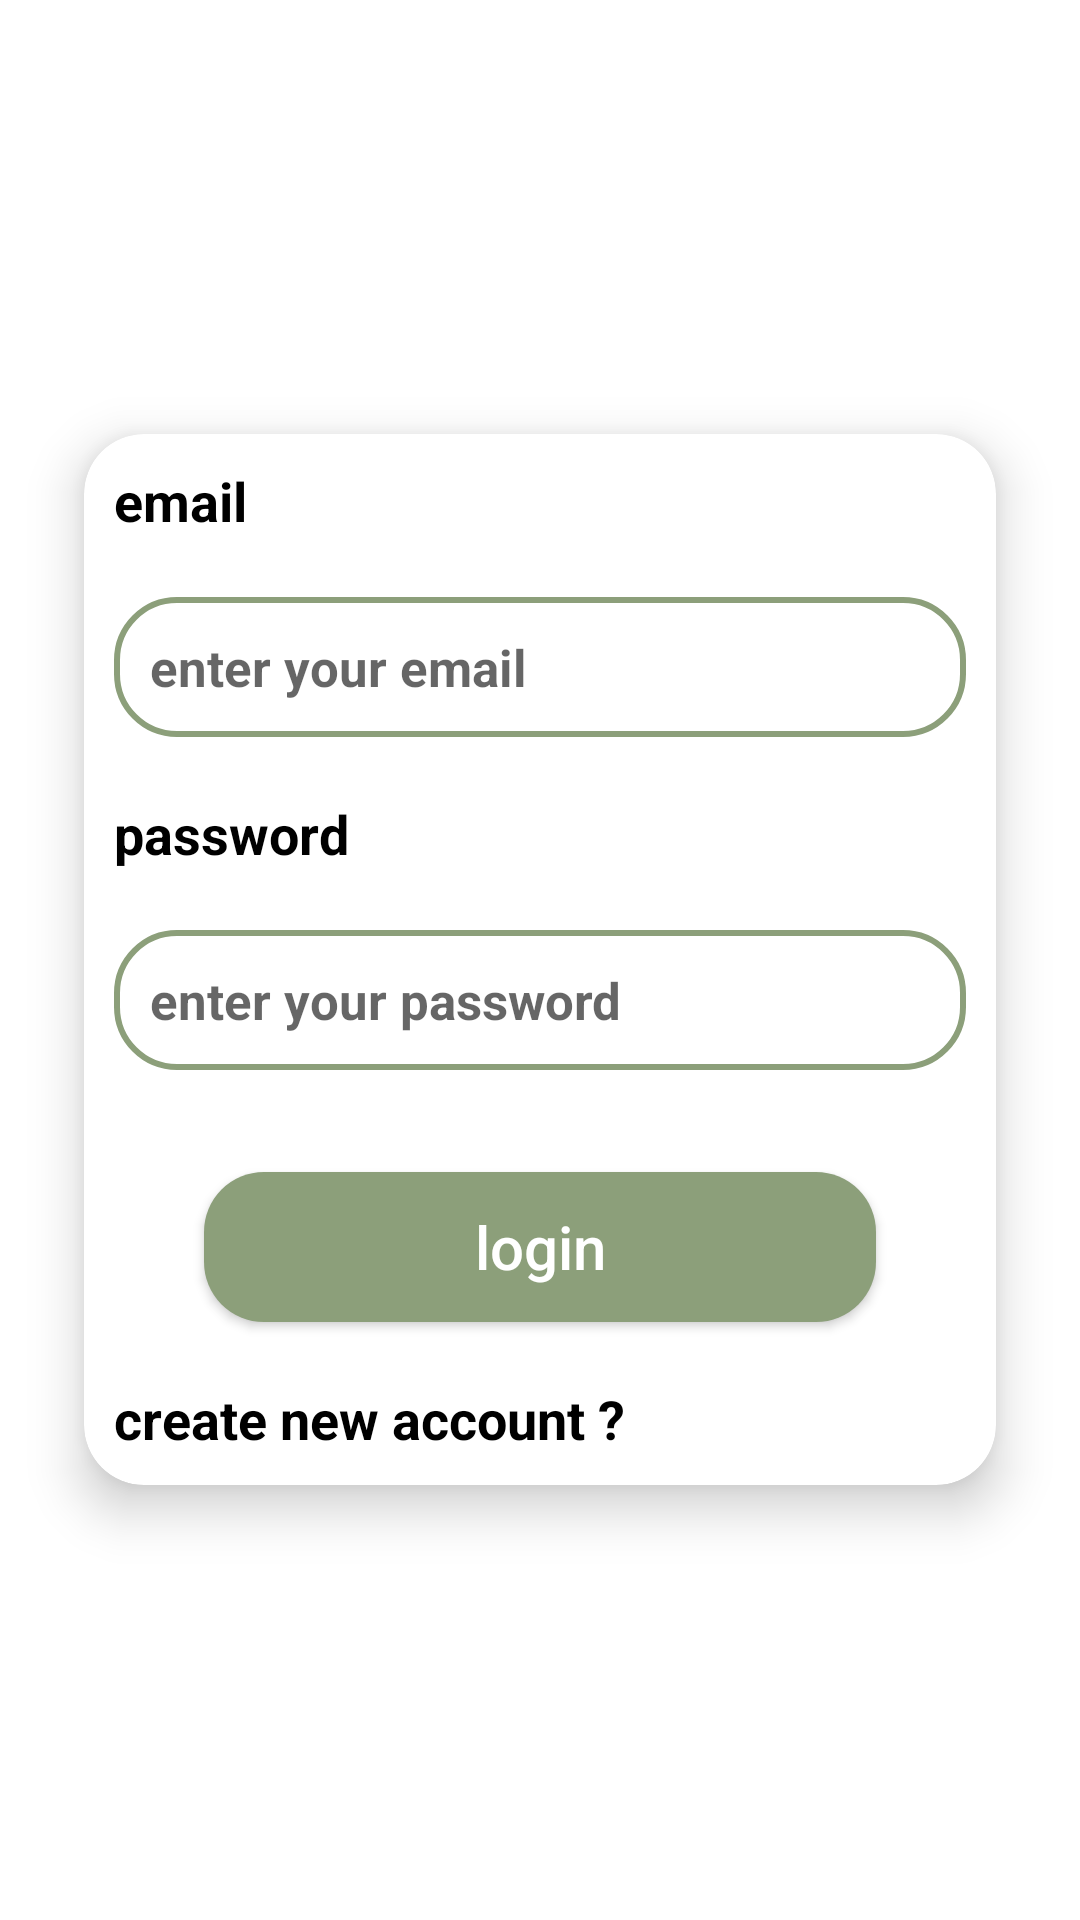

Layout XML and referenced resources for this Android screen:
<!-- AndroidManifest.xml: application theme Theme.M -->
<!-- res/layout/activity_login.xml -->
<?xml version="1.0" encoding="utf-8"?>
<LinearLayout xmlns:android="http://schemas.android.com/apk/res/android"
    xmlns:app="http://schemas.android.com/apk/res-auto"
    xmlns:tools="http://schemas.android.com/tools"
    android:layout_width="match_parent"
    android:layout_height="match_parent"
    tools:context=".user_access.login"
    android:background="@color/white">
    <androidx.core.widget.NestedScrollView
        android:layout_width="match_parent"
        android:layout_height="match_parent"
        android:layout_gravity="center"
        android:background="@color/white">
    <androidx.cardview.widget.CardView
        android:layout_width="match_parent"
        android:layout_height="wrap_content"
        app:cardElevation="10dp"
        app:cardCornerRadius="20dp"
        android:layout_margin="10dp"
        app:cardBackgroundColor="@color/white"
        app:cardMaxElevation="12dp"
        app:cardPreventCornerOverlap="true"
        app:cardUseCompatPadding="true"
        android:layout_gravity="center"
        >
        <LinearLayout
            android:layout_width="match_parent"
            android:layout_height="match_parent"
            android:orientation="vertical"
            >

            <TextView
                android:id="@+id/login_email_txt"
                android:layout_width="wrap_content"
                android:layout_height="wrap_content"
                android:layout_margin="10dp"
                android:text="email"
                android:textColor="@color/black"
                android:textSize="18sp"
                android:textStyle="bold" />


            <EditText
                android:id="@+id/login_email_data"
                android:layout_width="match_parent"
                android:layout_height="wrap_content"
                android:layout_below="@id/login_email_txt"
                android:layout_margin="10dp"
                android:background="@drawable/edittext_shape"
                android:hint="enter your email"
                android:inputType="textEmailAddress"
                android:padding="12dp"
                android:textColor="@color/black"
                android:textSize="17sp"
                android:textStyle="bold" />

            <TextView
                android:id="@+id/login_password_txt"
                android:layout_width="wrap_content"
                android:layout_height="wrap_content"
                android:layout_below="@id/login_email_data"
                android:layout_margin="10dp"
                android:text="password"
                android:textColor="@color/black"
                android:textSize="18sp"
                android:textStyle="bold" />
                <EditText
                    android:id="@+id/login_password_data"
                    android:layout_width="match_parent"
                    android:layout_height="wrap_content"
                    android:background="@drawable/edittext_shape"
                    android:hint="enter your password"
                    android:layout_margin="10dp"
                    android:inputType="textPassword"
                    android:padding="12dp"
                    android:textSize="17sp"
                    android:password="true"
                    android:textColor="@color/black"
                    android:textStyle="bold"
                    tools:ignore="Deprecated" />
            <androidx.appcompat.widget.AppCompatButton
                android:id="@+id/login_btn"
                android:layout_width="match_parent"
                android:layout_height="50dp"
                android:layout_marginStart="40dp"
                android:layout_marginTop="24dp"
                android:layout_marginEnd="40dp"
                android:layout_marginBottom="10dp"
                android:background="@drawable/button_shap"
                android:padding="4dp"
                android:text="login"
                android:textAllCaps="false"
                android:textColor="@android:color/white"
                android:textSize="20sp" />
            <TextView
                android:id="@+id/login_go_create_account"
                android:layout_width="wrap_content"
                android:layout_height="wrap_content"
                android:layout_margin="10dp"
                android:layout_marginBottom="10dp"
                android:text="create new account ?"
                android:textColor="@color/black"
                android:textSize="18sp"
                android:textStyle="bold" />
        </LinearLayout>
    </androidx.cardview.widget.CardView>
    </androidx.core.widget.NestedScrollView>
</LinearLayout>
<!-- resources referenced by this layout -->
<resources>
  <color name="black">#FF000000</color>
  <color name="white">#FFFFFFFF</color>
  <!-- drawable button_shap (drawable) -->
  <?xml version="1.0" encoding="utf-8"?>
  <shape xmlns:android="http://schemas.android.com/apk/res/android">
      <corners android:radius="20dp"></corners>
      <solid android:color="@color/button_color"></solid>
  </shape>
  <!-- drawable edittext_shape (drawable) -->
  <?xml version="1.0" encoding="utf-8"?>
  <shape xmlns:android="http://schemas.android.com/apk/res/android">
  <stroke android:color="@color/button_color" android:width="2dp"></stroke>
      <corners android:radius="20dp"></corners>
  </shape>
  <style name="Theme.M" parent="Theme.MaterialComponents.DayNight.NoActionBar">
          
          <item name="colorPrimary">@color/purple_500</item>
          <item name="colorPrimaryVariant">@color/purple_700</item>
          <item name="colorOnPrimary">@color/white</item>
          
          <item name="colorSecondary">@color/teal_200</item>
          <item name="colorSecondaryVariant">@color/teal_700</item>
          <item name="colorOnSecondary">@color/black</item>
          
          <item name="android:statusBarColor" tools:targetApi="l">?attr/colorPrimaryVariant</item>
          
      </style>
  <color name="button_color">#8C9F7A</color>
  <color name="purple_500">#FF6200EE</color>
  <color name="purple_700">#FF3700B3</color>
  <color name="teal_200">#8C9F7A</color>
  <color name="teal_700">#FF018786</color>
</resources>
